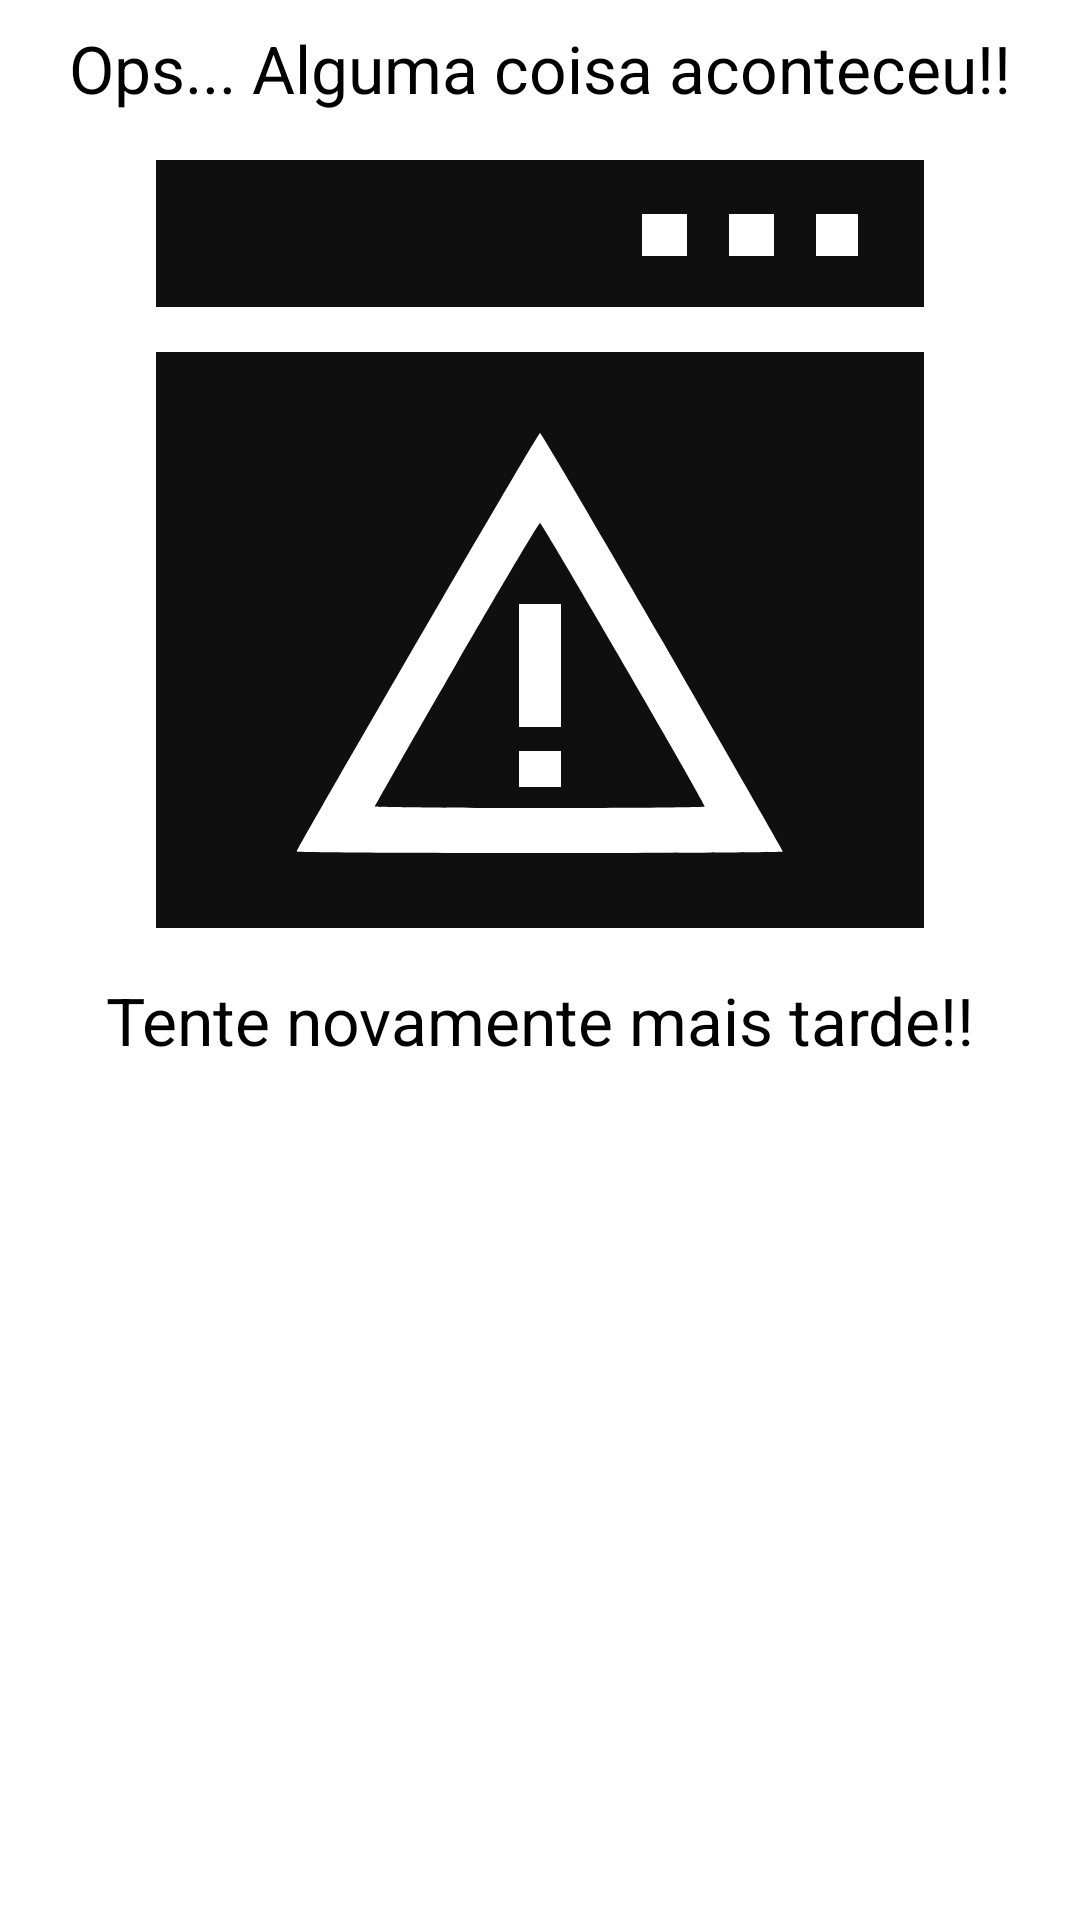

Produce the Android XML layout that renders to this screen, including the resource entries it uses.
<!-- AndroidManifest.xml: application theme Theme.MagazineHero -->
<!-- res/layout/view_error.xml -->
<?xml version="1.0" encoding="utf-8"?>
<LinearLayout
    xmlns:android="http://schemas.android.com/apk/res/android"
    xmlns:app="http://schemas.android.com/apk/res-auto"
    android:layout_width="match_parent"
    android:layout_height="match_parent"
    android:orientation="vertical">

    <TextView
        android:id="@+id/textView_ops"
        android:textSize="@dimen/dimen_22sp"
        android:gravity="center"
        android:padding="@dimen/dimen_8dp"
        android:layout_marginBottom="@dimen/dimen_8dp"
        android:textColor="@color/black"
        android:layout_width="match_parent"
        android:layout_height="wrap_content"
        android:text="@string/ops" />

    <ImageView
        android:id="@+id/imageView"
        android:layout_width="match_parent"
        android:layout_height="wrap_content"
        app:srcCompat="@drawable/ic_error" />

    <TextView
        android:id="@+id/textView_tenteNovamente"
        android:textSize="@dimen/dimen_22sp"
        android:gravity="center"
        android:padding="@dimen/dimen_8dp"
        android:layout_marginTop="@dimen/dimen_8dp"
        android:textColor="@color/black"
        android:layout_width="match_parent"
        android:layout_height="wrap_content"
        android:text="@string/try_again" />



</LinearLayout>
<!-- resources referenced by this layout -->
<resources>
  <color name="black">#FF000000</color>
  <dimen name="dimen_22sp">22sp</dimen>
  <dimen name="dimen_8dp">8dp</dimen>
  <!-- drawable ic_error (drawable) -->
  <vector android:alpha="0.94" android:height="256dp"
      android:viewportHeight="256" android:viewportWidth="256"
      android:width="256dp" xmlns:android="http://schemas.android.com/apk/res/android">
      <path android:fillColor="#000000"
          android:pathData="M0,24.5l0,24.5 128,-0 128,-0 0,-24.5 0,-24.5 -128,-0 -128,-0 0,24.5zM177,25l0,7 -7.5,-0 -7.5,-0 0,-7 0,-7 7.5,-0 7.5,-0 0,7zM206,25l0,7 -7.5,-0 -7.5,-0 0,-7 0,-7 7.5,-0 7.5,-0 0,7zM234,25l0,7 -7,-0 -7,-0 0,-7 0,-7 7,-0 7,-0 0,7z" android:strokeColor="#00000000"/>
      <path android:fillColor="#000000"
          android:pathData="M0,160l0,96 128,-0 128,-0 0,-96 0,-96 -128,-0 -128,-0 0,96zM168.9,160.5c22,38.3 40.1,69.8 40.1,70 0,0.3 -36.4,0.5 -81,0.5 -44.5,-0 -81,-0.2 -81,-0.5 0,-1.1 80.3,-139.5 81,-139.5 0.4,-0 18.8,31.3 40.9,69.5z" android:strokeColor="#00000000"/>
      <path android:fillColor="#000000"
          android:pathData="M100.1,168c-14.9,25.8 -27.1,47.2 -27.1,47.5 0,0.3 24.8,0.5 55,0.5 30.3,-0 55,-0.2 55,-0.5 0,-1.2 -54.3,-94.5 -55,-94.5 -0.4,-0 -12.9,21.1 -27.9,47zM135,168.5l0,20.5 -7,-0 -7,-0 0,-20.5 0,-20.5 7,-0 7,-0 0,20.5zM135,203l0,6 -7,-0 -7,-0 0,-6 0,-6 7,-0 7,-0 0,6z" android:strokeColor="#00000000"/>
  </vector>
  <string name="ops">Ops... Alguma coisa aconteceu!!</string>
  <string name="try_again">Tente novamente mais tarde!!</string>
  <style name="Theme.MagazineHero" parent="Theme.MaterialComponents.DayNight.NoActionBar">
          
          <item name="colorPrimary">@color/red_200</item>
          <item name="colorPrimaryVariant">@color/black</item>
          <item name="colorOnPrimary">@color/orange_300</item>
          
          <item name="colorSecondary">@color/red_500</item>
          <item name="colorSecondaryVariant">@color/red_500</item>
          <item name="colorOnSecondary">@color/black</item>
          
          <item name="android:statusBarColor" tools:targetApi="l">?attr/colorPrimaryVariant</item>
          
      </style>
  <color name="red_200">#D62121</color>
  <color name="orange_300">#EF9905</color>
  <color name="red_500">#FA0202</color>
</resources>
